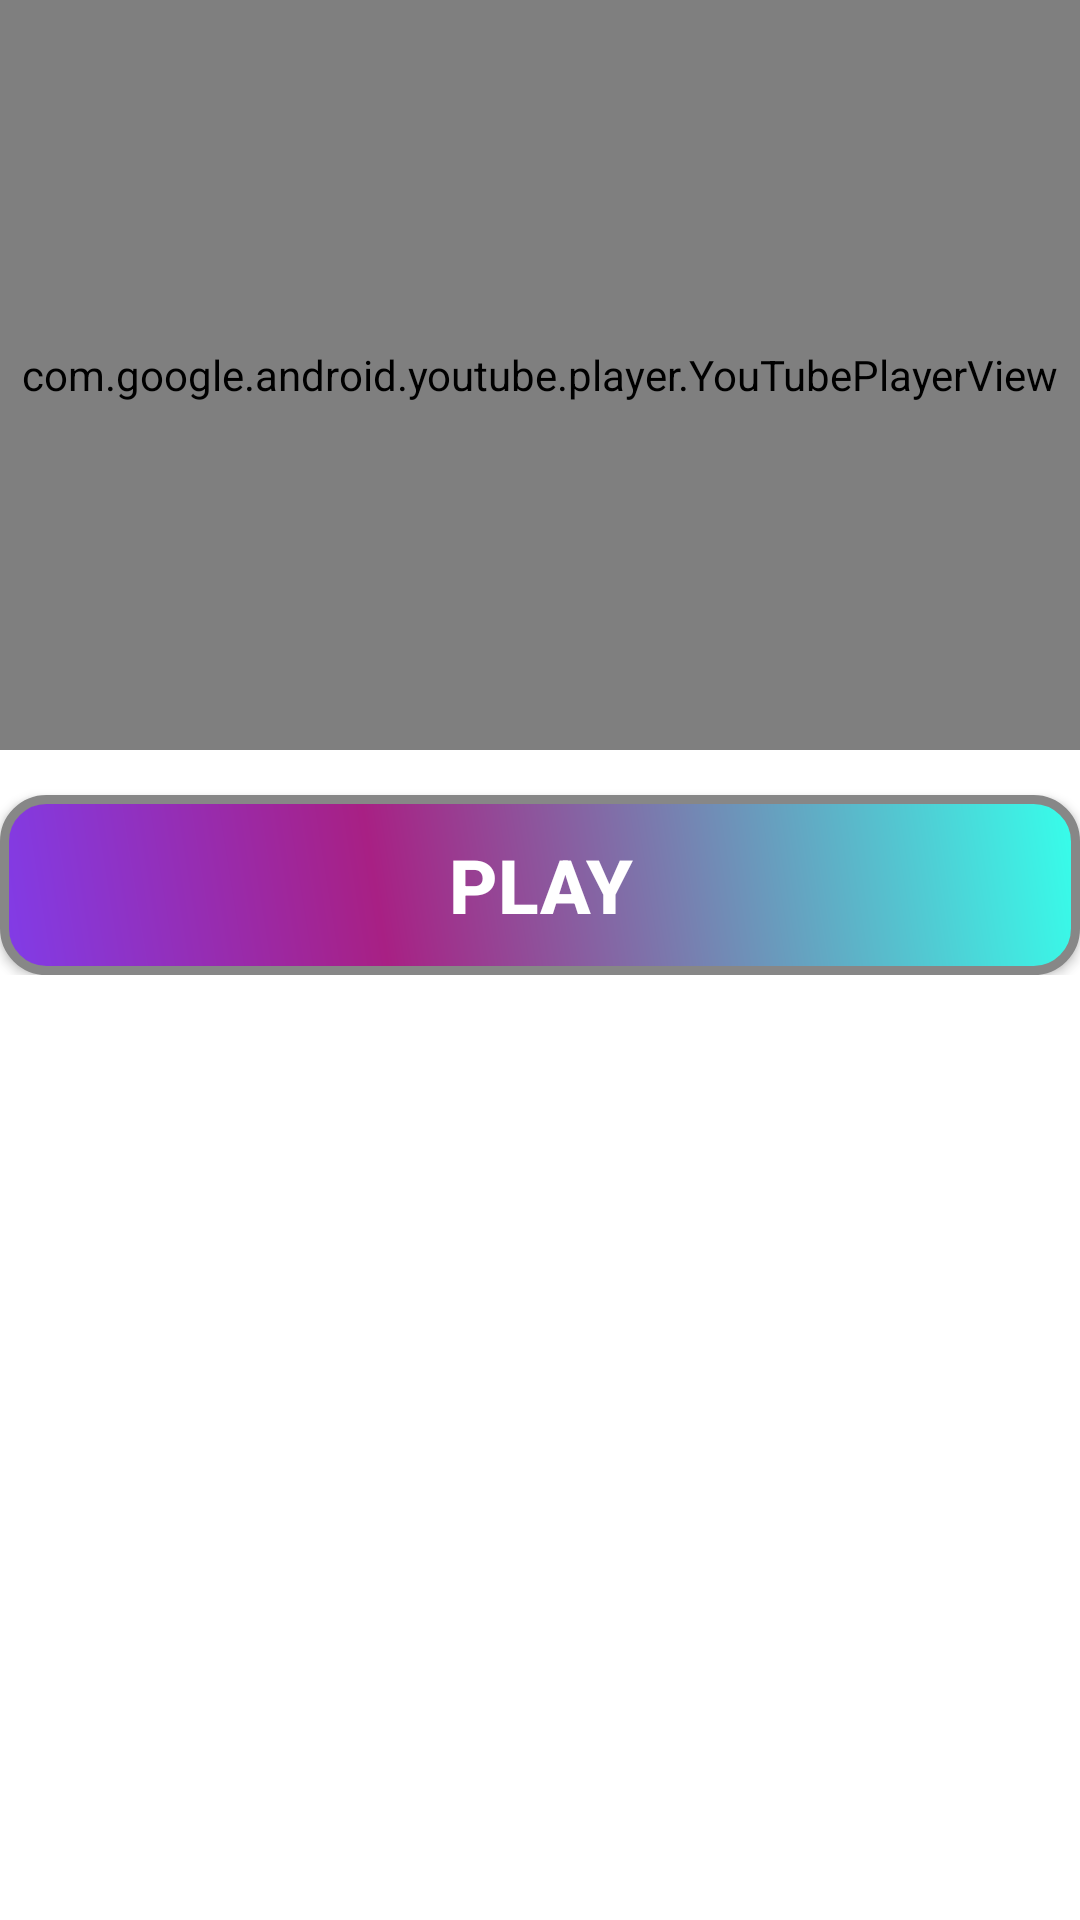

The Android layout XML behind this screen, and the referenced resources:
<!-- AndroidManifest.xml: application theme Theme.SuperbWorkout -->
<!-- res/layout/activity_specific_work_out.xml -->
<?xml version="1.0" encoding="utf-8"?>
<RelativeLayout xmlns:android="http://schemas.android.com/apk/res/android"
    xmlns:app="http://schemas.android.com/apk/res-auto"
    xmlns:tools="http://schemas.android.com/tools"
    android:layout_width="match_parent"
    android:layout_height="match_parent"
    android:background="#FFF">

    <ScrollView
        android:layout_width="match_parent"
        android:layout_height="match_parent">

        <LinearLayout
            android:layout_width="match_parent"
            android:layout_height="wrap_content"
            android:orientation="vertical">

            <com.google.android.youtube.player.YouTubePlayerView
                android:id="@+id/YouTubePlayerView"
                android:layout_width="match_parent"
                android:layout_height="250dp" />

            <androidx.appcompat.widget.AppCompatButton
                android:id="@+id/play"
                android:layout_width="match_parent"
                android:layout_height="wrap_content"
                android:layout_marginTop="15dp"
                android:background="@drawable/button_bg"
                android:text="Play"
                android:textColor="#FFF"
                android:textSize="25sp"
                android:textStyle="bold" />

        </LinearLayout>


    </ScrollView>
</RelativeLayout>
<!-- resources referenced by this layout -->
<resources>
  <!-- drawable button_bg (drawable) -->
  <?xml version="1.0" encoding="utf-8"?>
  <shape xmlns:android="http://schemas.android.com/apk/res/android" android:shape="rectangle" >
      <corners
          android:radius="14dp"
          />
      <gradient
          android:angle="45"
          android:centerX="35%"
          android:centerColor="#97A802"
          android:startColor="#E8204F"
          android:endColor="#FF38F2"
          android:type="linear"
          />
      <padding
          android:left="0dp"
          android:top="0dp"
          android:right="0dp"
          android:bottom="0dp"
          />
      <size
          android:width="270dp"
          android:height="60dp"
          />
      <stroke
          android:width="3dp"
          android:color="#878787"
          />
  </shape>
  <style name="Theme.SuperbWorkout" parent="Theme.MaterialComponents.DayNight.NoActionBar">
          
  
          <item name="colorPrimary">@color/bg_color</item>
          <item name="colorPrimaryVariant">@color/bg_color</item>
          <item name="colorOnPrimary">@color/white</item>
          
          <item name="colorSecondary">@color/teal_200</item>
          <item name="colorSecondaryVariant">@color/teal_700</item>
          <item name="colorOnSecondary">@color/black</item>
          
          <item name="android:statusBarColor" tools:targetApi="l">?attr/colorPrimaryVariant</item>
          
          <item name="android:windowAnimationStyle">@style/CustomActivityAnimation</item>
  
      </style>
  <color name="bg_color">#36393f</color>
  <color name="white">#FFFFFFFF</color>
  <color name="teal_200">#FF03DAC5</color>
  <color name="teal_700">#FF03DAC5</color>
  <color name="black">#FF000000</color>
  <style name="CustomActivityAnimation" parent="@android:style/Animation.Activity">
          <item name="android:activityOpenEnterAnimation">@anim/slide_in_right</item>
          <item name="android:activityOpenExitAnimation">@anim/slide_out_left</item>
          <item name="android:activityCloseEnterAnimation">@anim/slide_in_left</item>
          <item name="android:activityCloseExitAnimation">@anim/slide_out_right</item>
      </style>
</resources>
